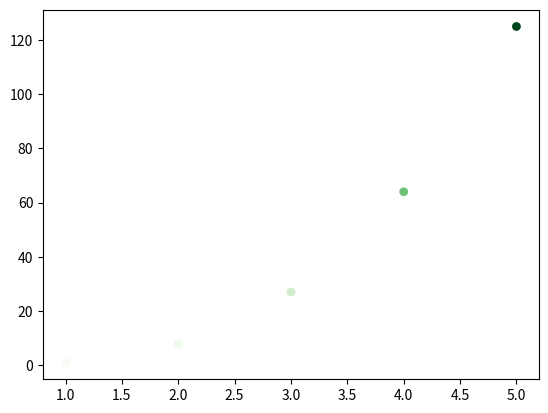

Write Python code to recreate this figure.
import matplotlib.pyplot as plt

x_value = list(range(1, 6))
y_value = [x**3 for x in x_value]

plt.scatter(x_value, y_value, c=y_value, cmap=plt.cm.Greens, edgecolor='none', s=40)
plt.show()